Dataset: dataset_split (GitHub, TheSam21byte/rn-proyect). Classes: Aedes aegypti, Culex quinquefasciatus.

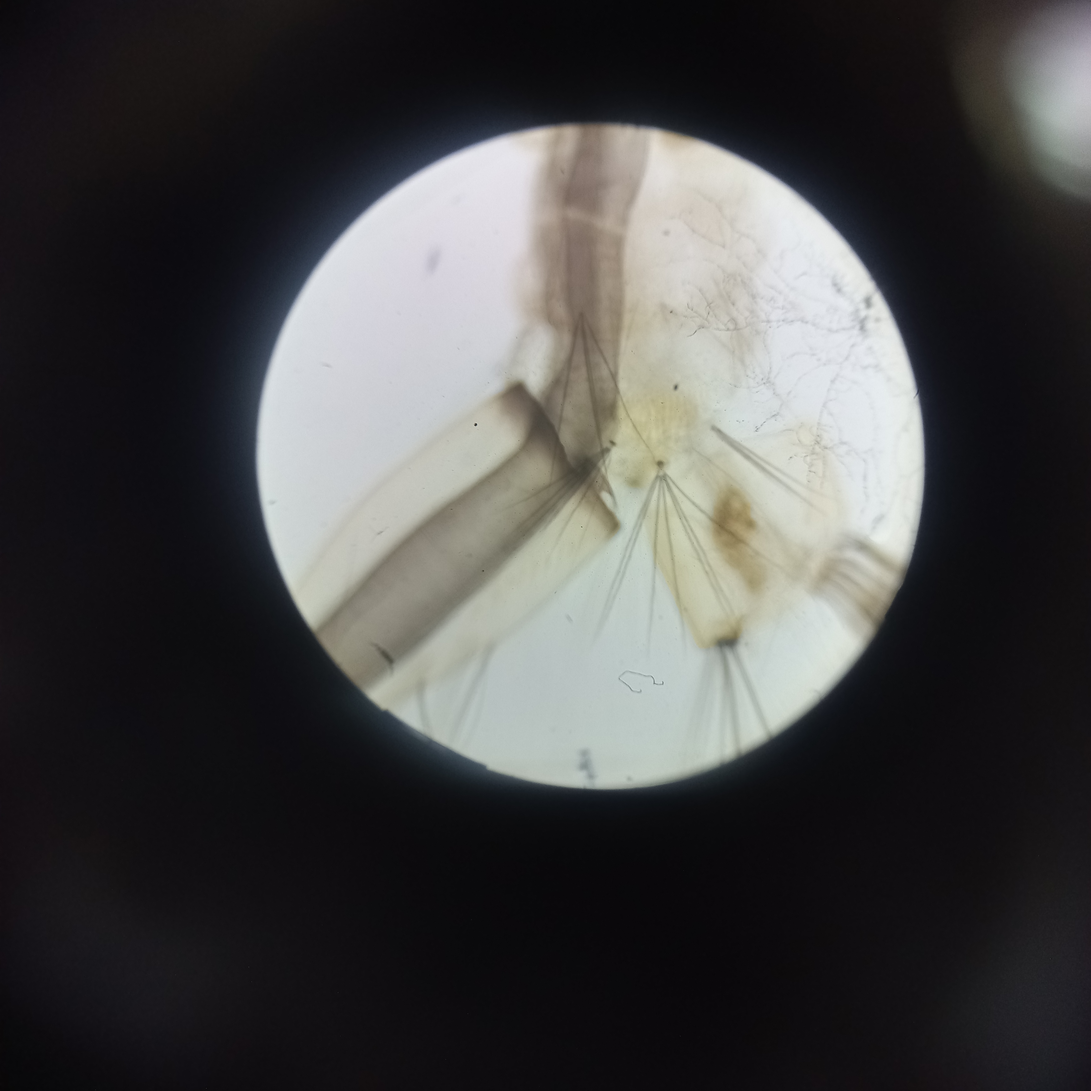
Label: Culex quinquefasciatus

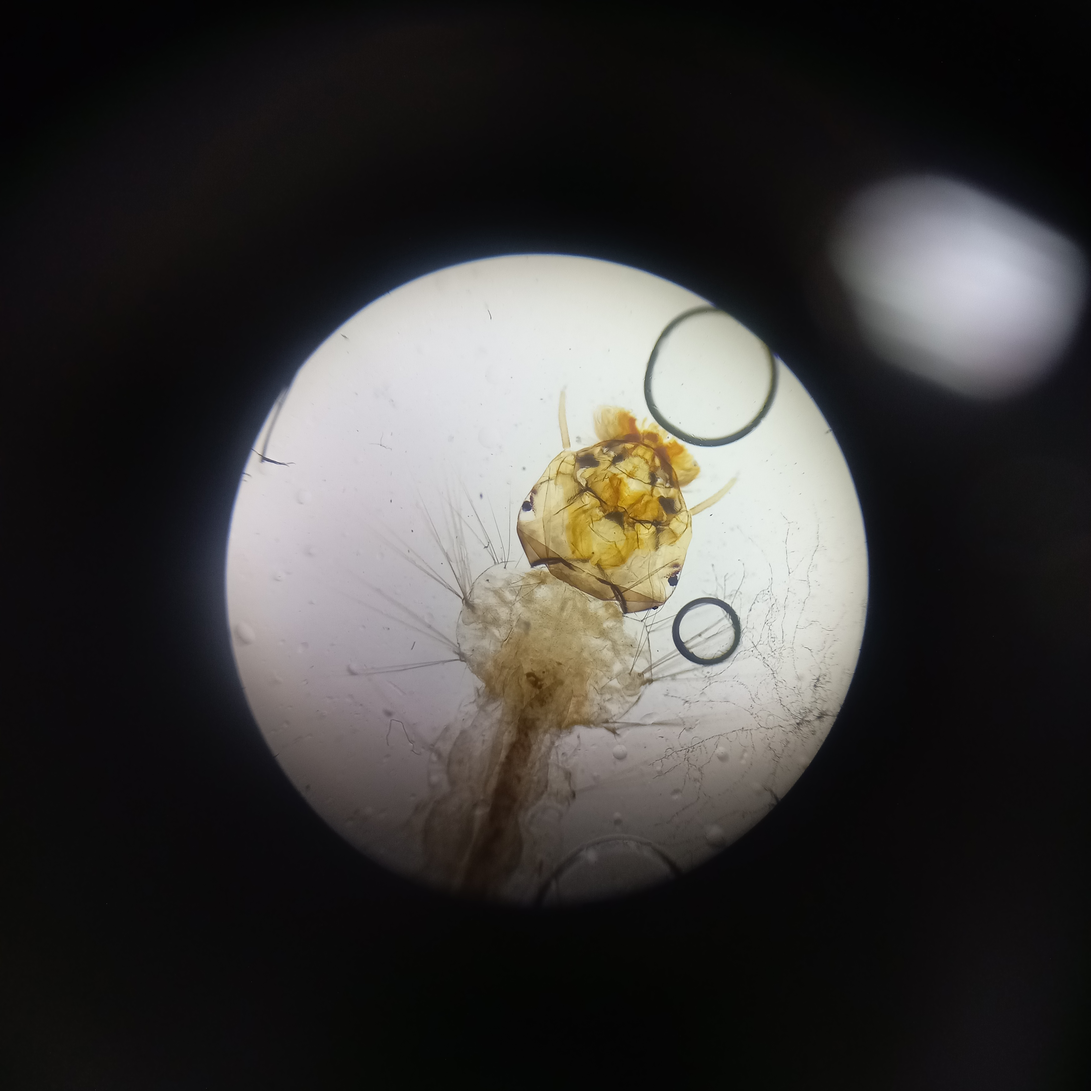
Label: Aedes aegypti

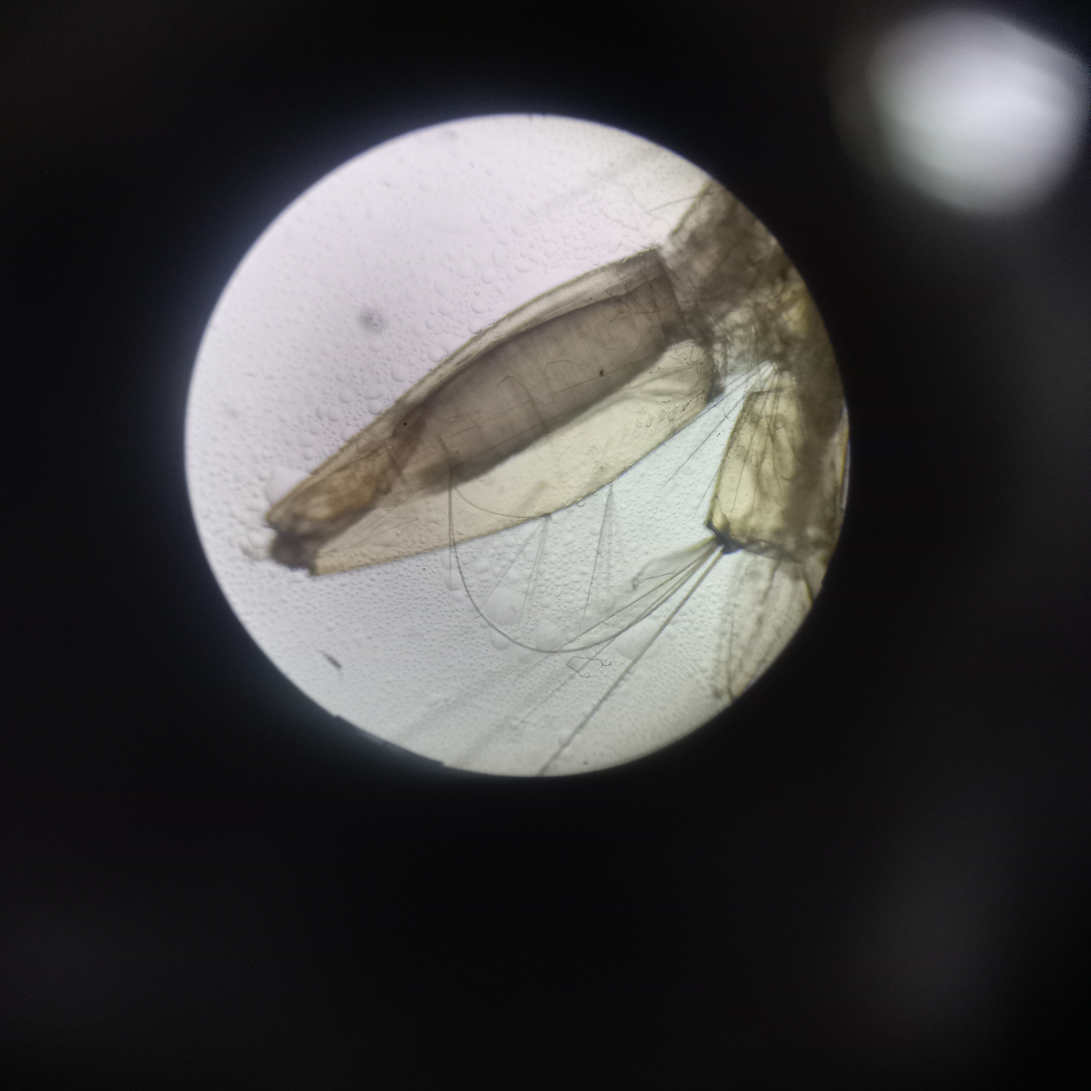
Label: Culex quinquefasciatus

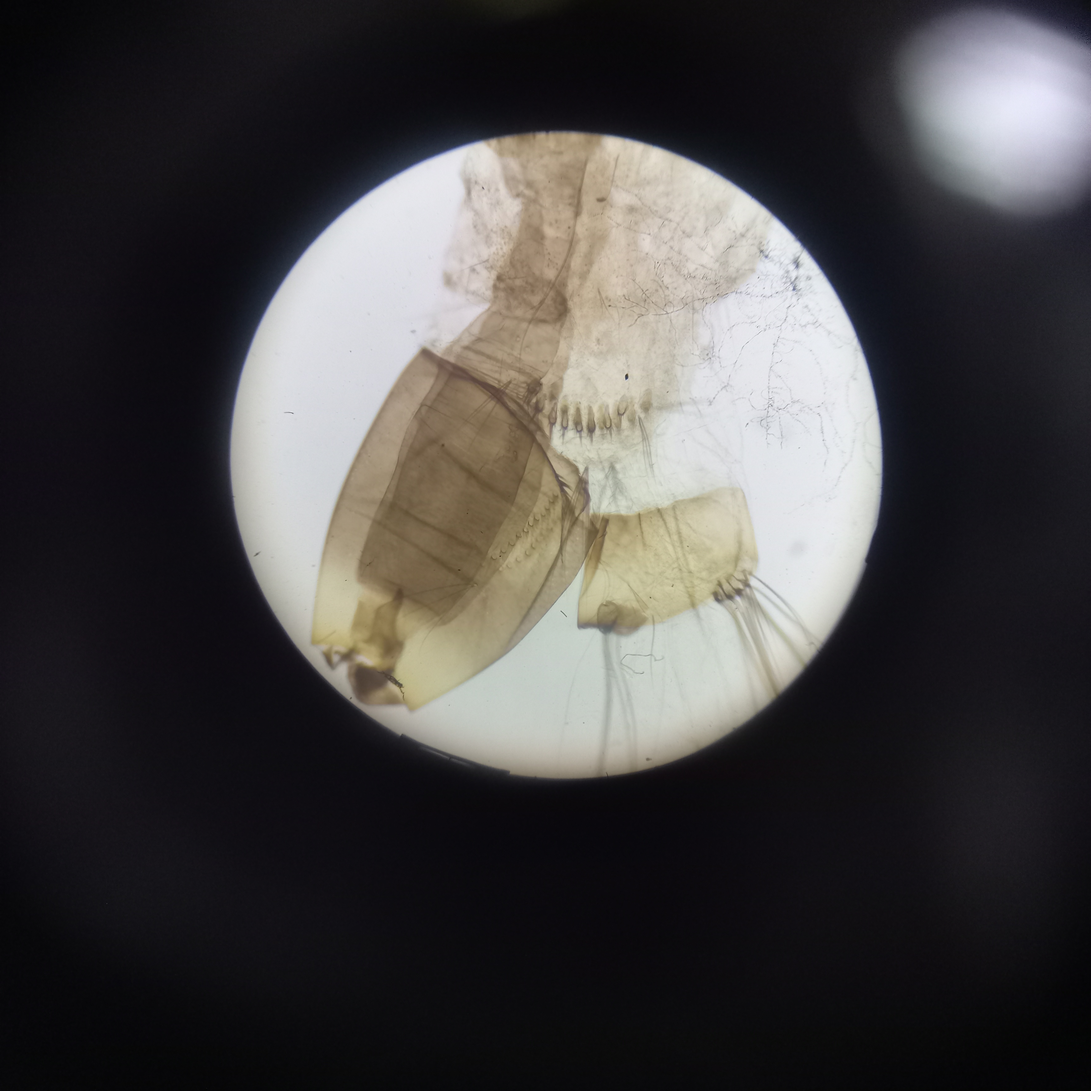
Label: Aedes aegypti

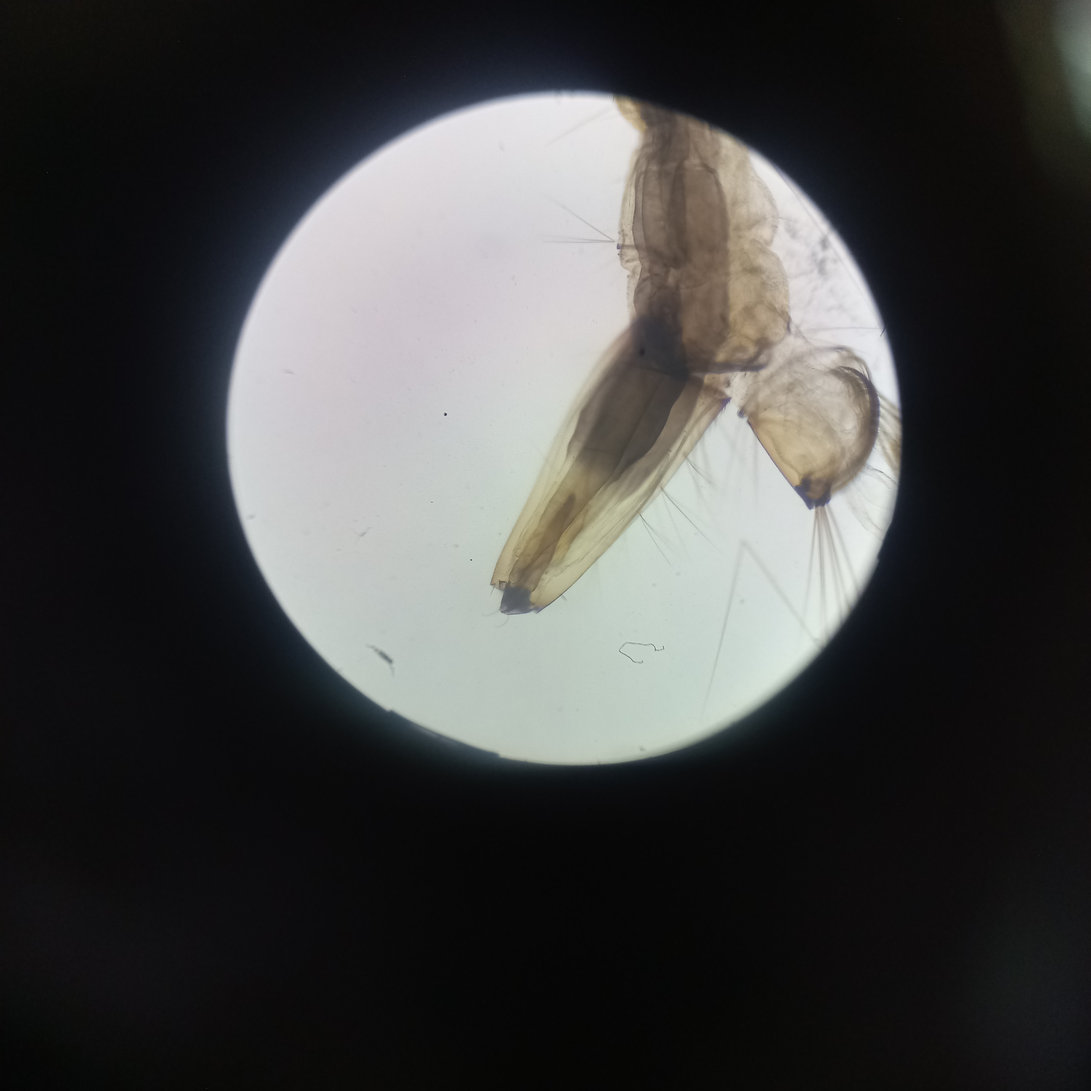
Label: Culex quinquefasciatus

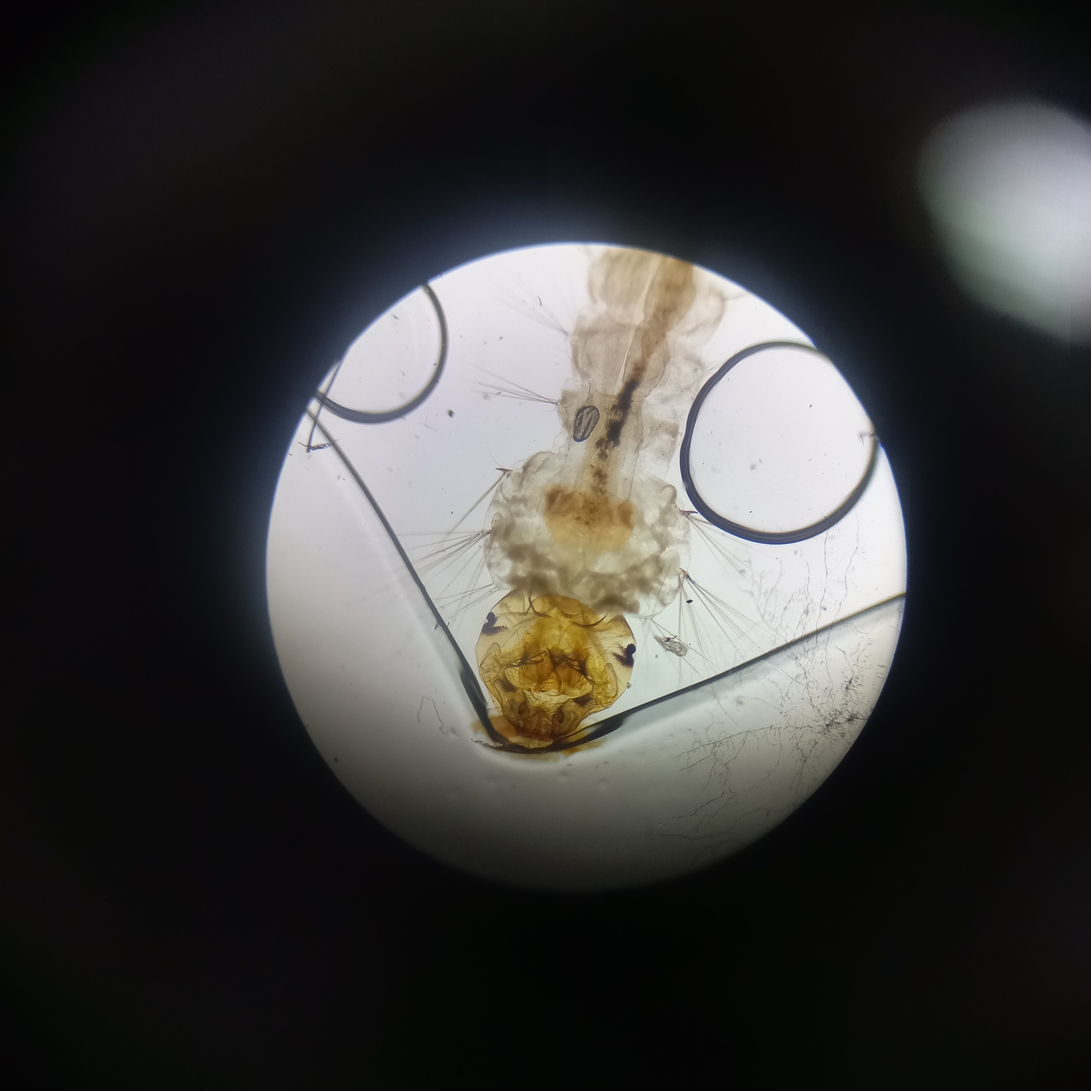
Label: Aedes aegypti
